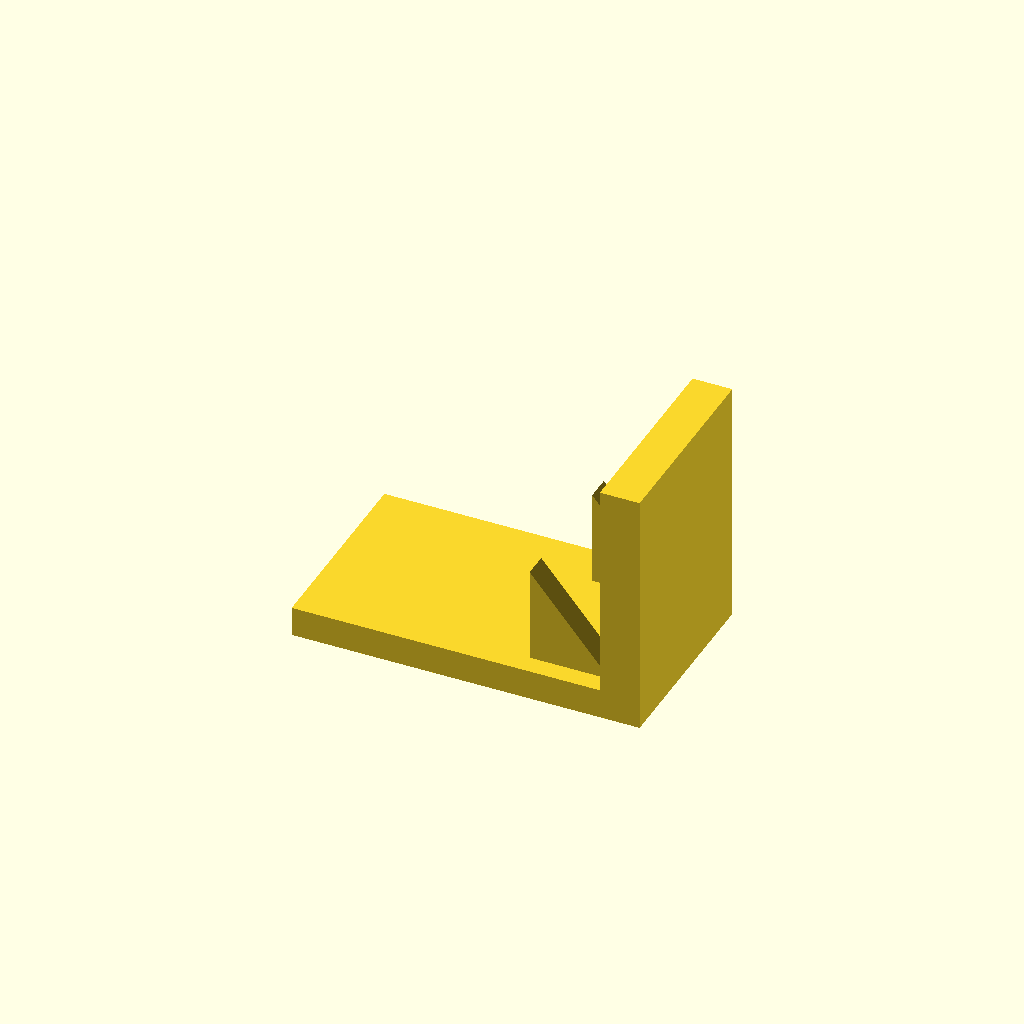
Cell 1 — every parameter at its default value.
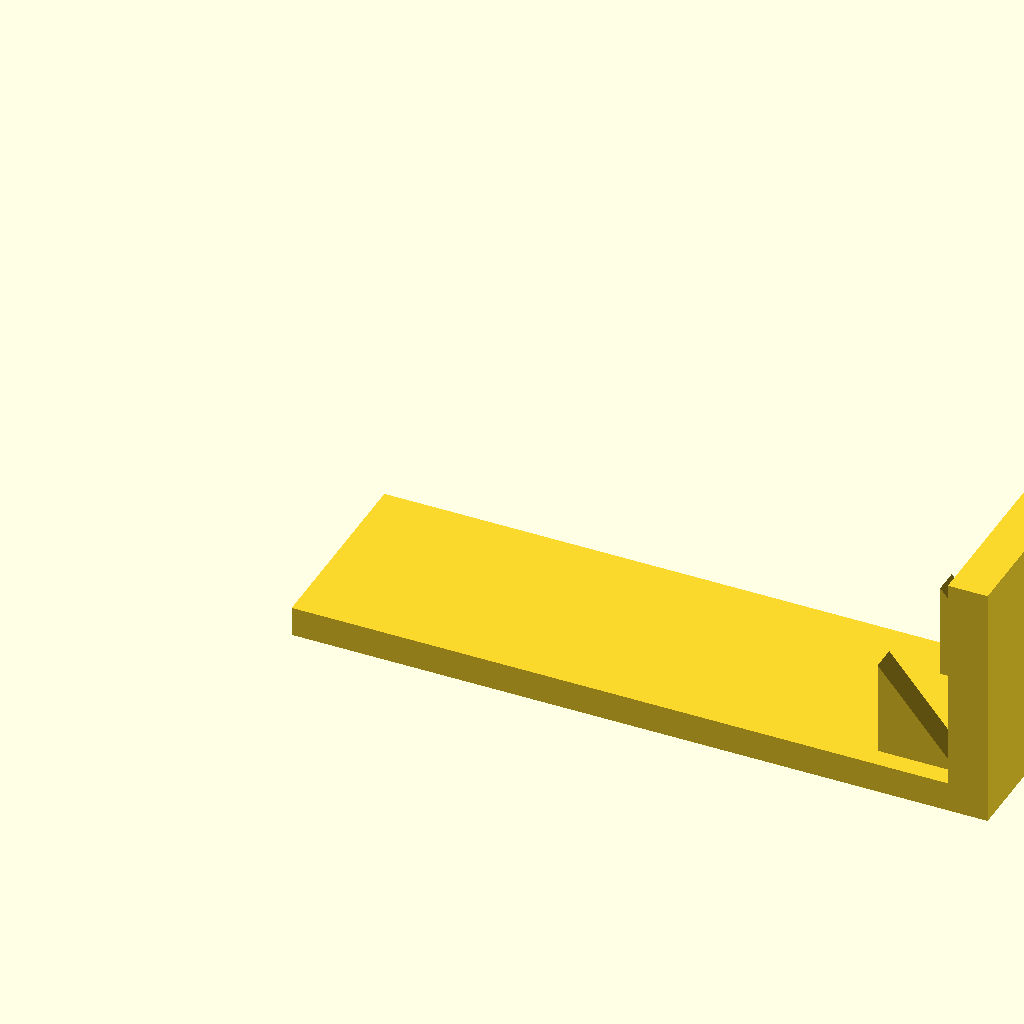
Cell 2: the same model with base_l = 140.
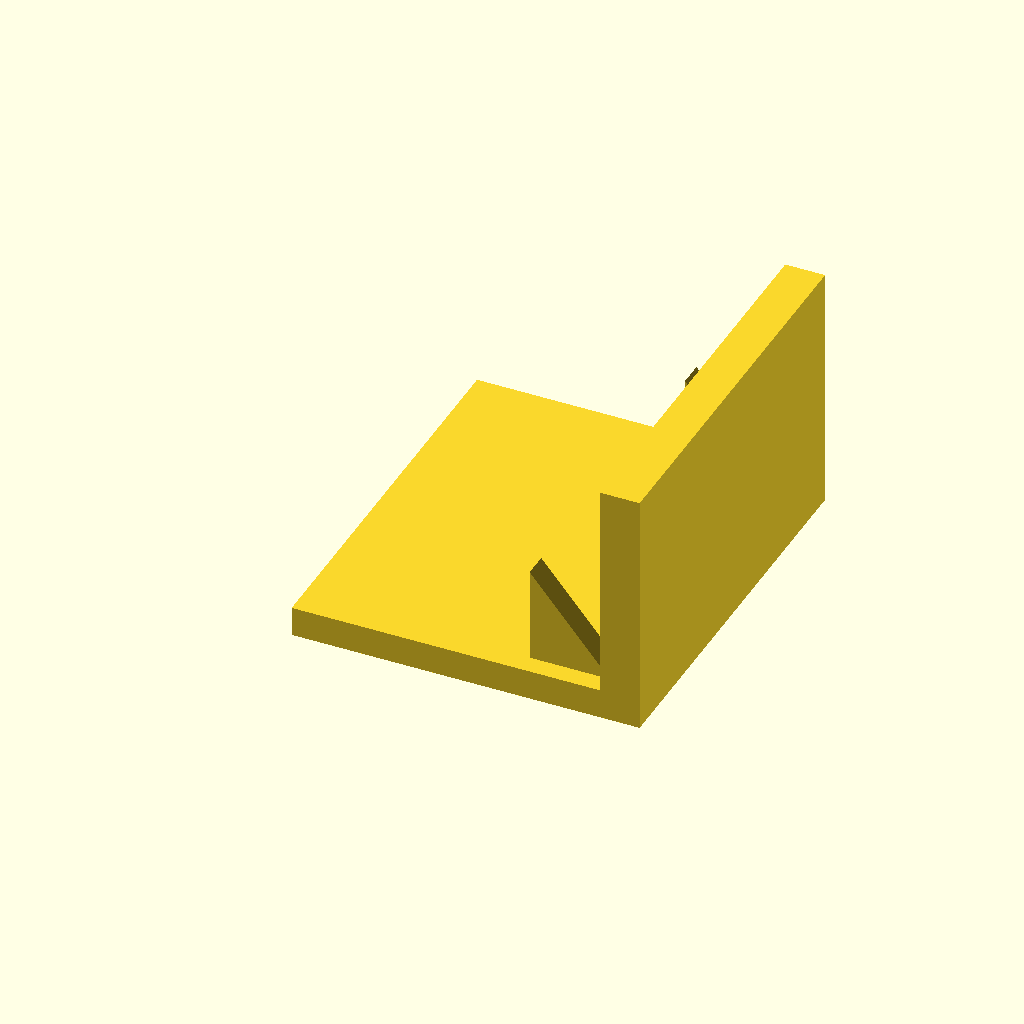
Cell 3: base_w = 80 (everything else at default).
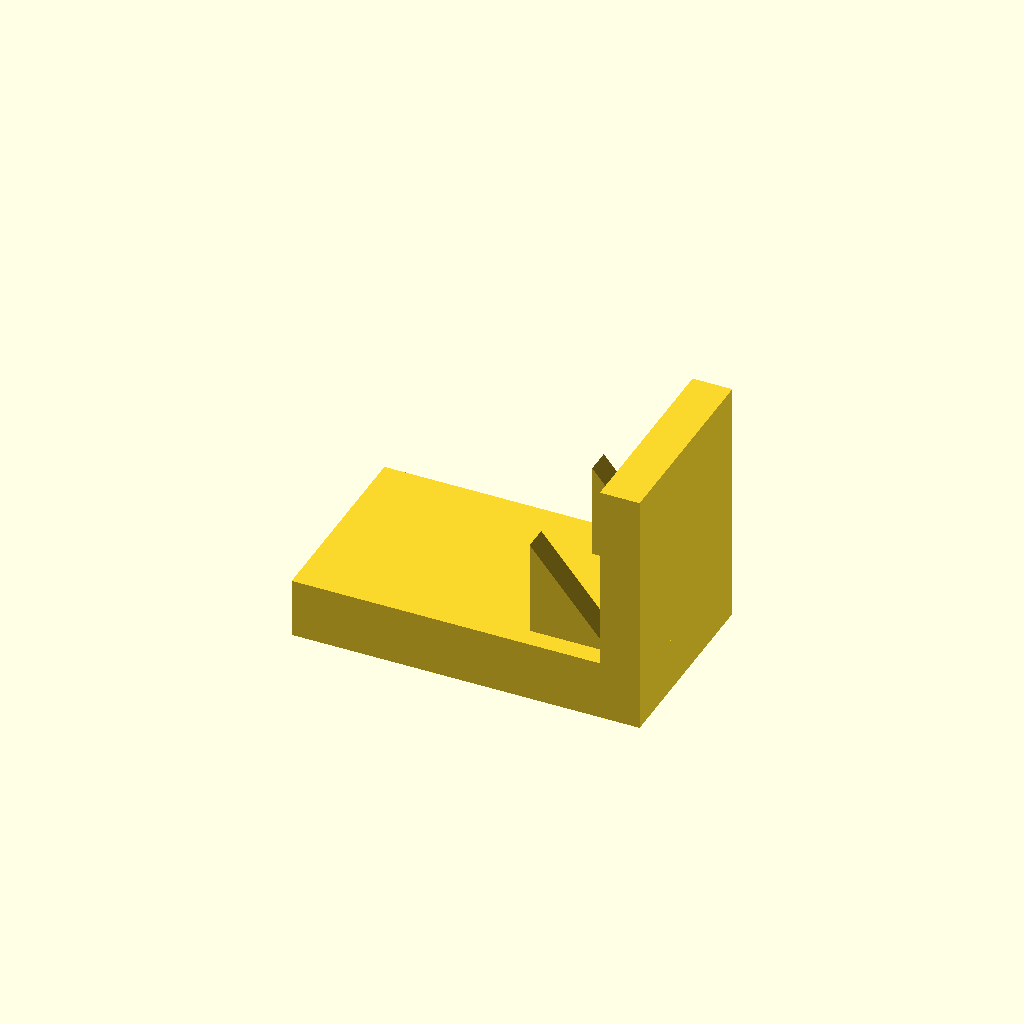
Cell 4 — base_t set to 12, the other parameters unchanged.
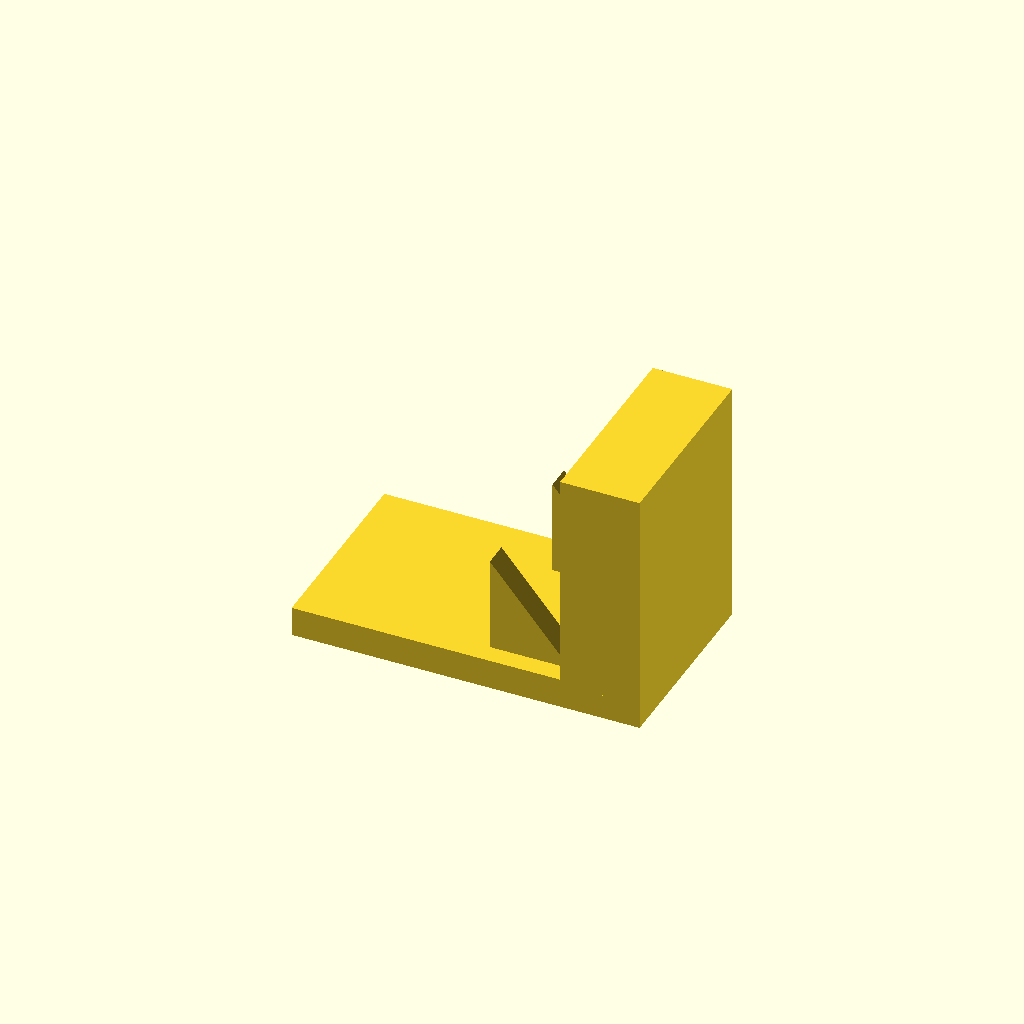
Cell 5: the same model with plate_t = 16.
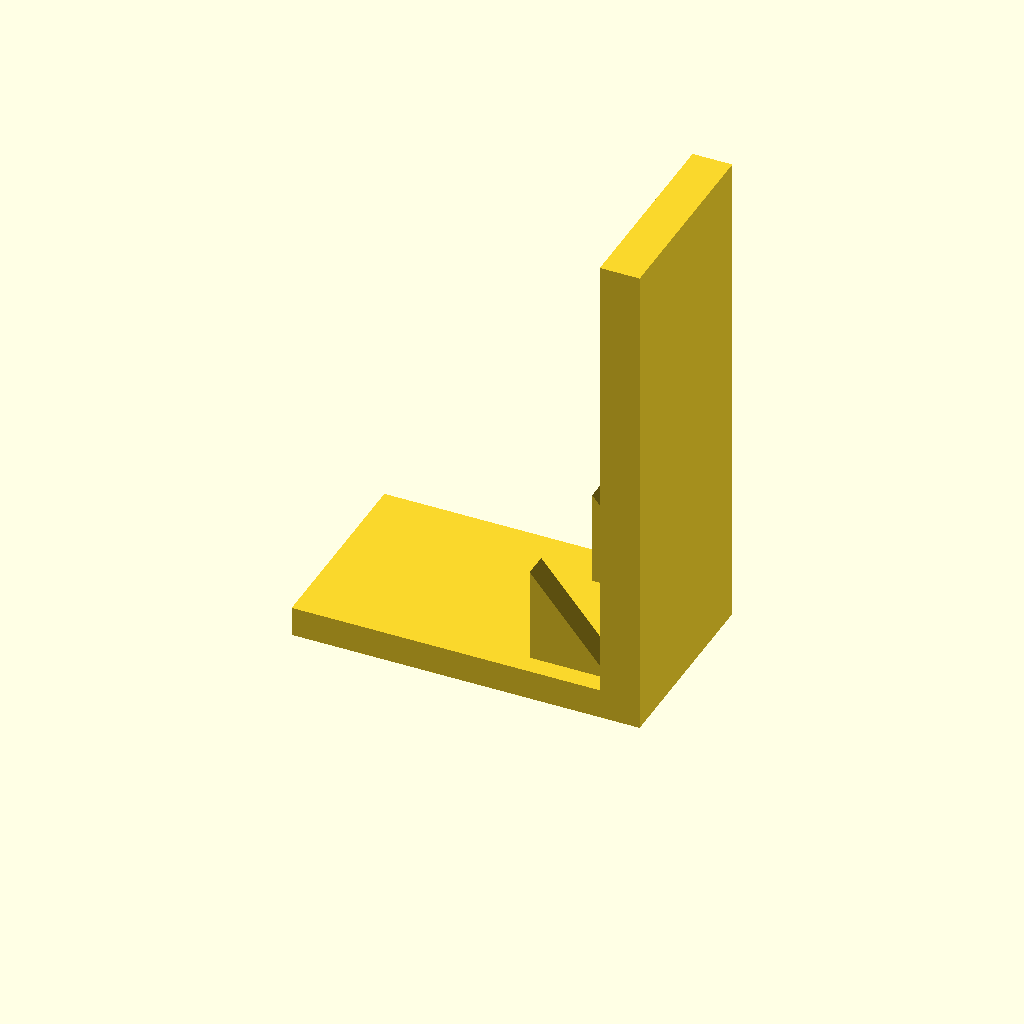
Cell 6: plate_h = 100 (everything else at default).
One fixed orthographic camera (rotation 55°, 0°, 25°; colour scheme Cornfield) for every cell.
Source of the model, optional_data/data/solid3/ribbracket/part_0177.scad:
$fn = 32;

// ----------------------------------------------------------------------
// Rib bracket: 2-gusset L bracket
// ----------------------------------------------------------------------

// --- parameters (mm) ---
base_l = 70;              // foot length, X
base_w = 40;              // foot width, Y
base_t = 6;               // foot thickness
plate_t = 8;              // upright plate thickness
plate_h = 50;             // overall height
gus_l = 16;               // gusset leg along the foot
gus_h = 20;               // gusset height
gus_t = 5;                // gusset thickness
gus_edge = 4;             // gusset margin from the foot edge
n_gus = 2;                // gusset count

gus_pitch = (base_w - 2 * gus_edge - gus_t) / (n_gus - 1);  // gusset pitch

union() {
  cube([base_l, base_w, base_t]);
  translate([base_l - plate_t, 0, base_t - 1])
    cube([plate_t, base_w, plate_h - base_t + 1]);
  for (i = [0 : n_gus - 1])
    translate([base_l - plate_t - gus_l, gus_edge + i * gus_pitch, base_t - 1])
      rotate([-90, 0, 0])
        linear_extrude(height = gus_t)
          polygon(points = [[0, 0], [gus_l + 1, 0], [0, -gus_h]]);
}
Parameter table extracted from the source (name, type, default, range or options):
base_l: number, default 70
base_w: number, default 40
base_t: number, default 6
plate_t: number, default 8
plate_h: number, default 50
gus_l: number, default 16
gus_h: number, default 20
gus_t: number, default 5
gus_edge: number, default 4
n_gus: number, default 2
